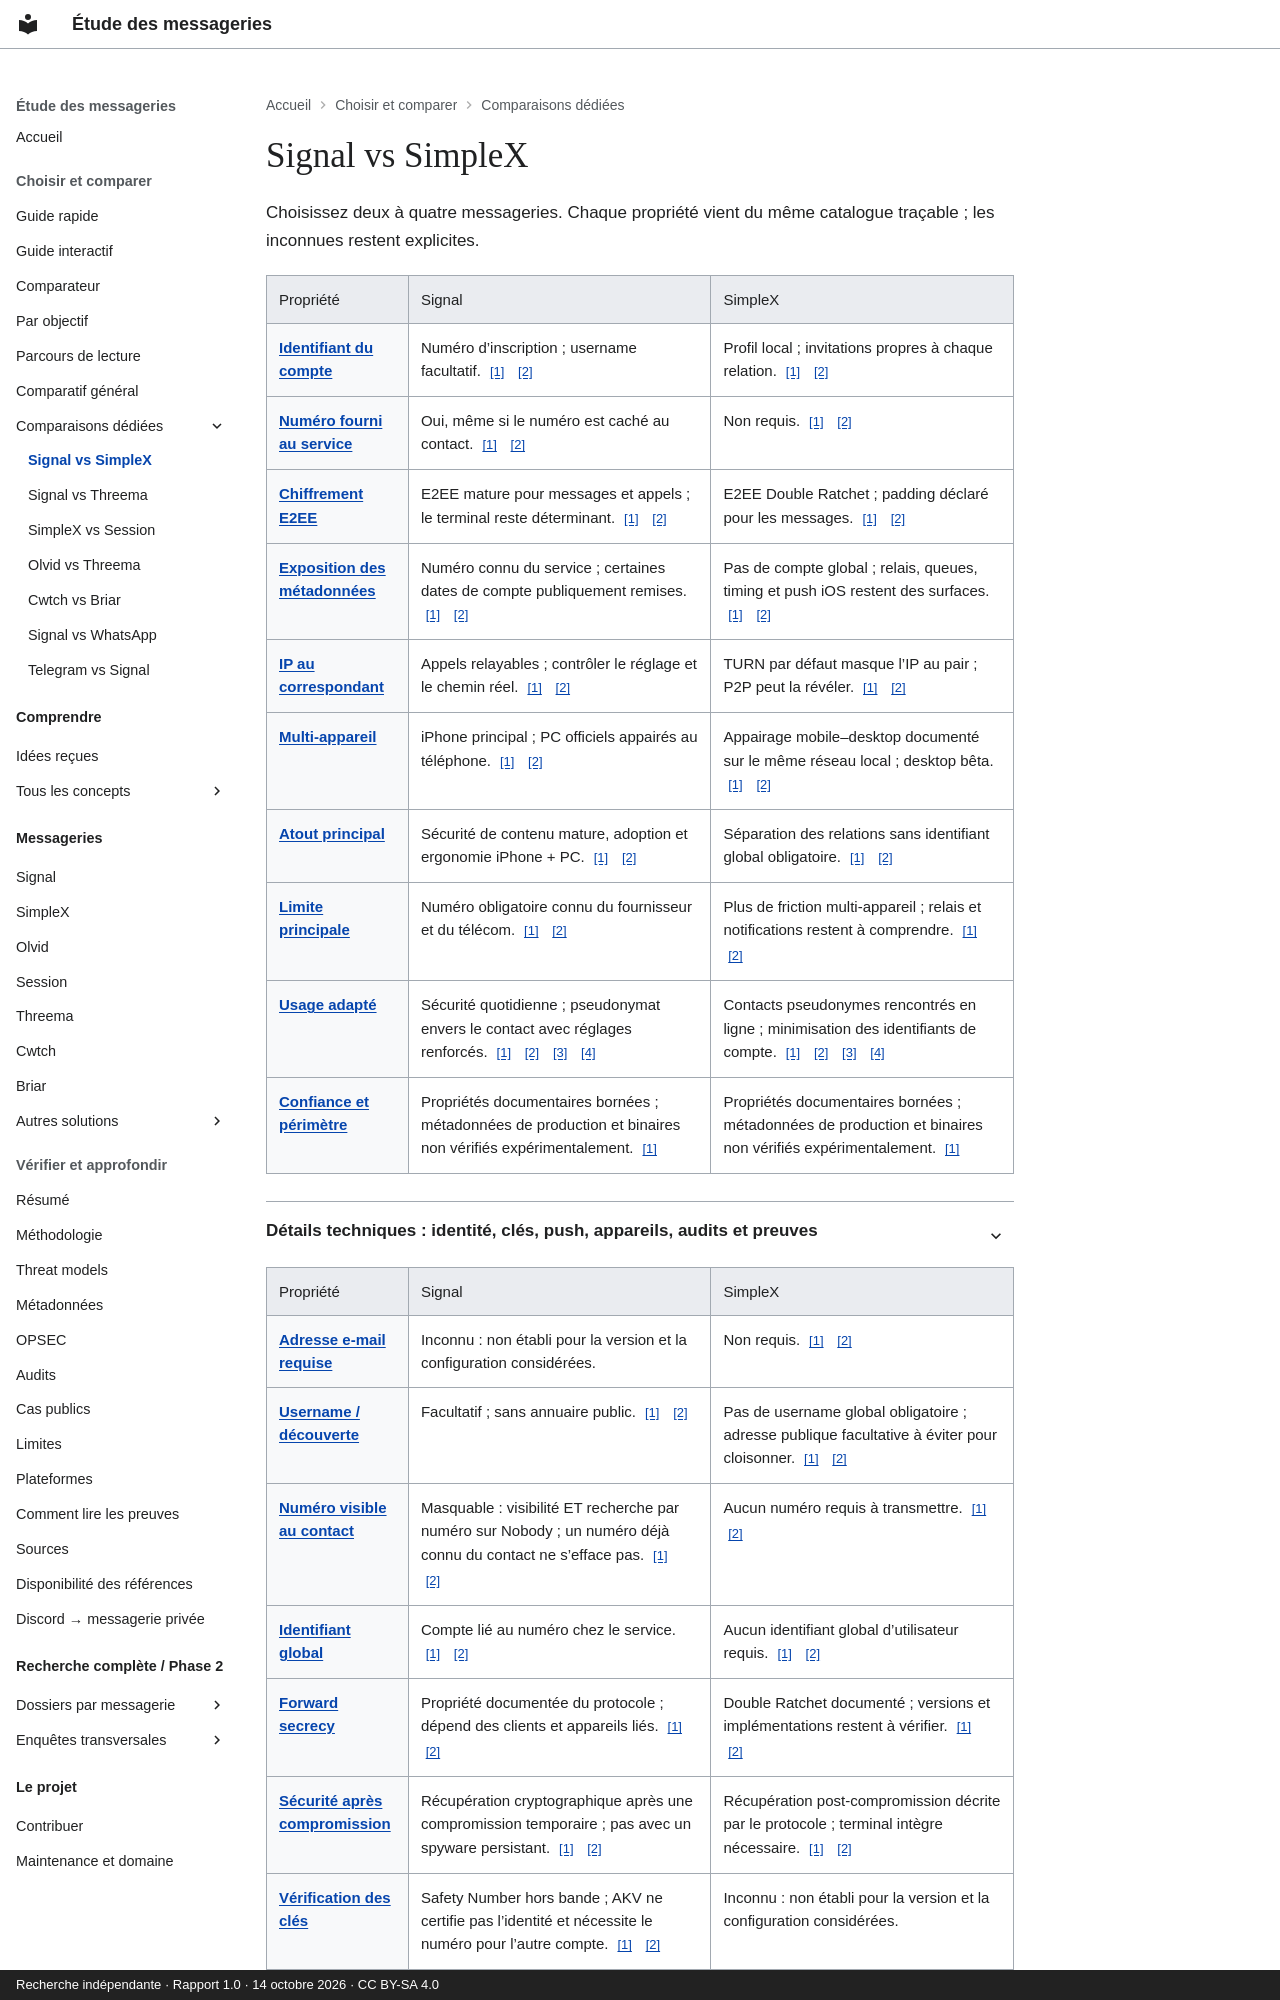

repository: Voldigoade/recherche-messageries · page: comparaisons/signal-vs-simplex/index.html · generator: mkdocs · copyright: Recherche indépendante · Rapport 1.0 · 14 octobre 2026 · CC BY-SA 4.0

---
title: Signal vs SimpleX
description: 'Signal vs SimpleX: identité, E2EE, métadonnées, appels, plateformes
  et limites.'
generated_v2: true
editorial_source: data/messengers.json
search:
  boost: 3
---
